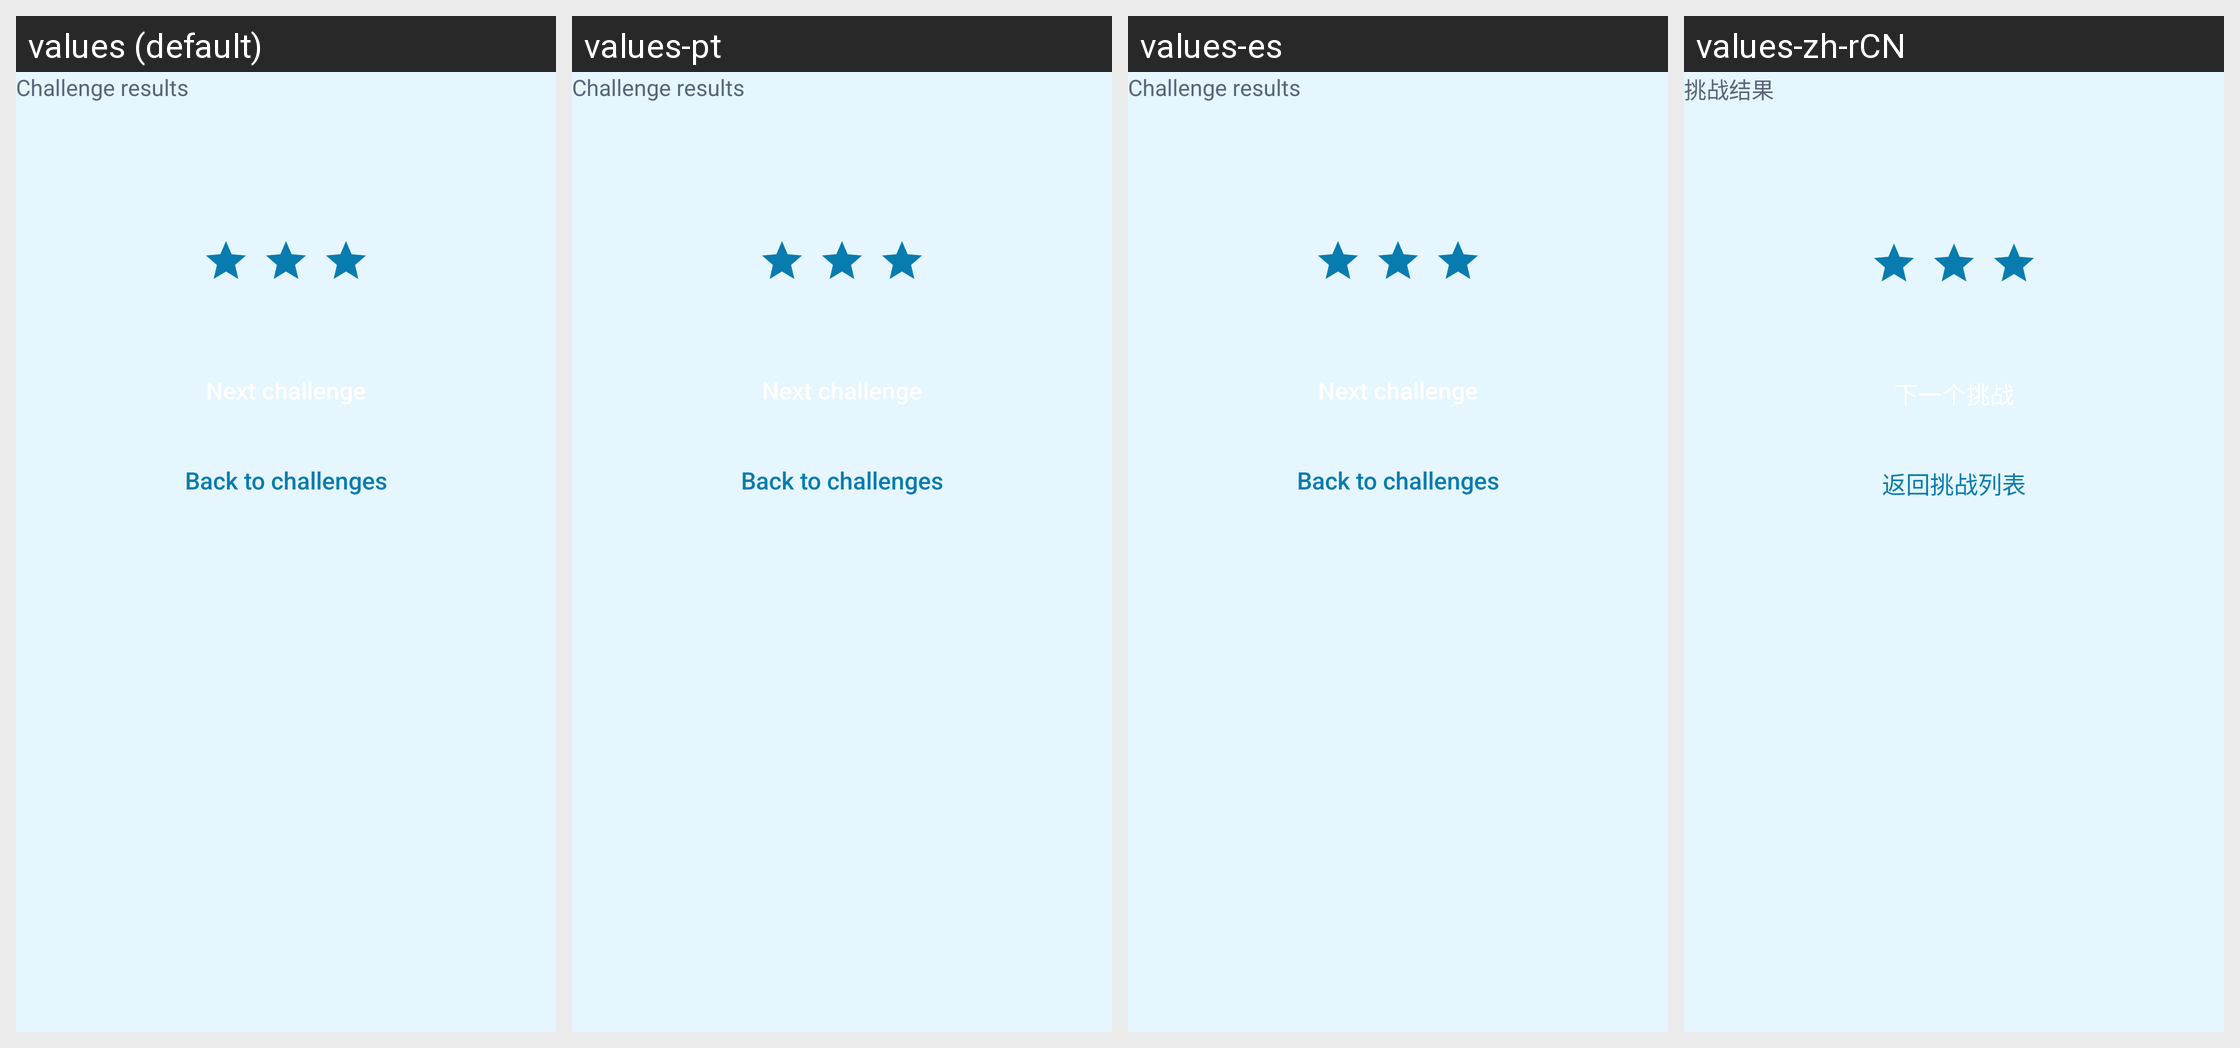

The same Android screen rendered under several of its app's locales, left to right. List the strings drawn on it with the default value and each locale's translation.
Android screen res/layout/dialog_challenge_result.xml rendered under 4 locales, left to right: values (default), values-pt, values-es, values-zh-rCN. Device: Nexus 5 (rendered at 1080×1920; each locale shown at half size, 540×960, under a caption strip naming it); theme GdxTheme.
Other locales in the repository, not shown: values-bn, values-ca, values-cs, values-da, values-de, values-el, values-es-rES, values-fi, values-fr, values-hi, values-in, values-it, values-iw, values-kn, values-mr, values-ms, values-nl, values-pa, values-pt-rBR, values-ru, values-sv, values-th, values-tr, values-uk, values-vi, values-zh, values-zu.
Strings drawn on this screen, with the default value and each locale's value (text and hints the layout hard-codes, and strings that could not be matched under every locale, appear in the picture but are not listed):

dg_challenge_result_title
  values: Challenge results
  values-pt: Challenge results  [not translated; the default value is used]
  values-es: Challenge results  [not translated; the default value is used]
  values-zh-rCN: 挑战结果  [from values-zh]

dg_challenge_home
  values: Back to challenges
  values-pt: Back to challenges  [not translated; the default value is used]
  values-es: Back to challenges  [not translated; the default value is used]
  values-zh-rCN: 返回挑战列表  [from values-zh]
